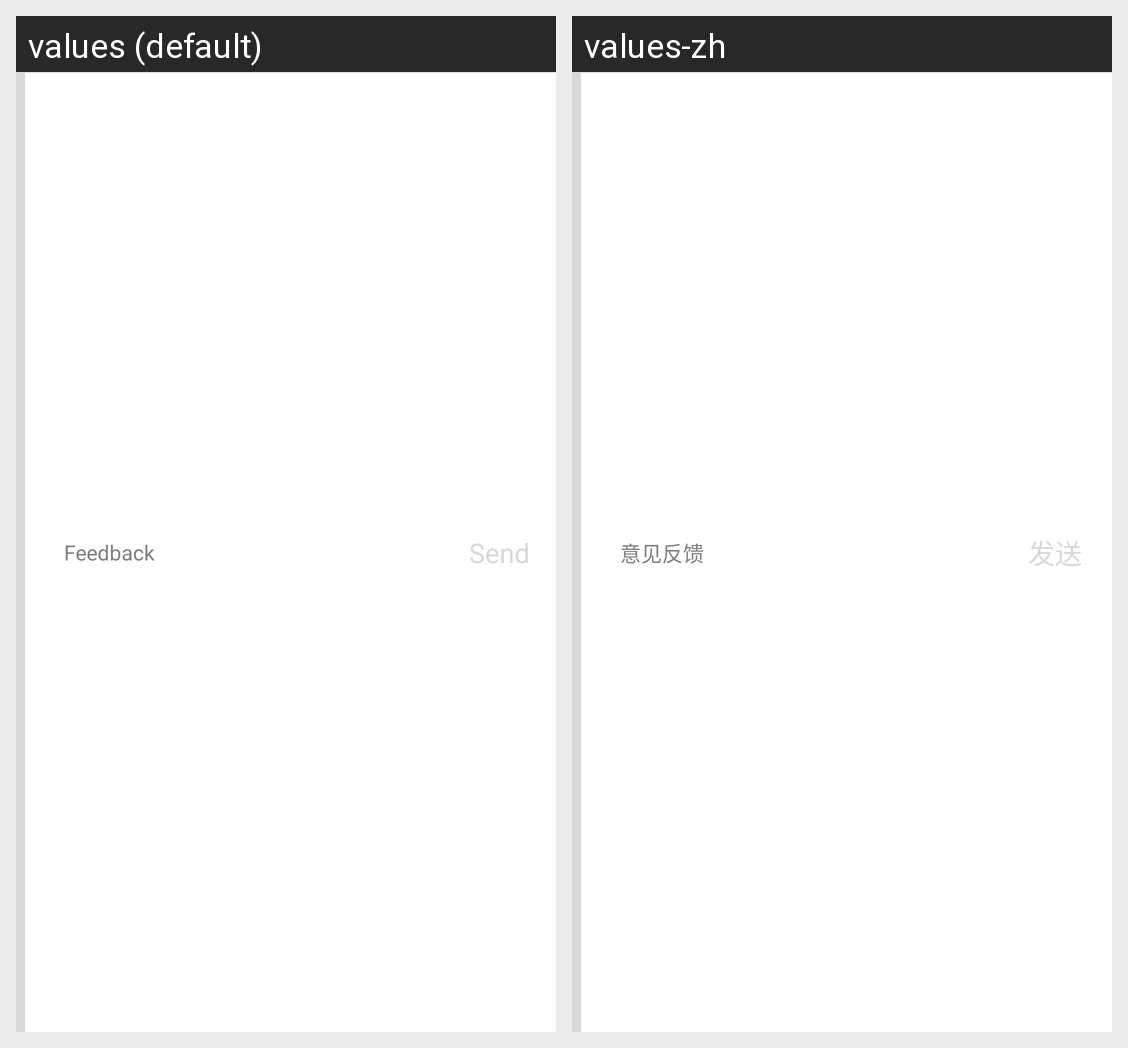

Here is an Android app screen in its default locale and in the app's own translations. Write out the translated-string differences for the strings that appear on this screen.
Android screen res/layout/umeng_fb_input_conversation.xml rendered under 2 locales, left to right: values (default), values-zh. Device: Nexus 5 (rendered at 1080×1920; each locale shown at half size, 540×960, under a caption strip naming it); theme AppTheme.
Strings drawn on this screen, with the default value and each locale's value (text and hints the layout hard-codes, and strings that could not be matched under every locale, appear in the picture but are not listed):

umeng_fb_send
  values: Send
  values-zh: 发送

umeng_fb_feedback
  values: Feedback
  values-zh: 意见反馈
